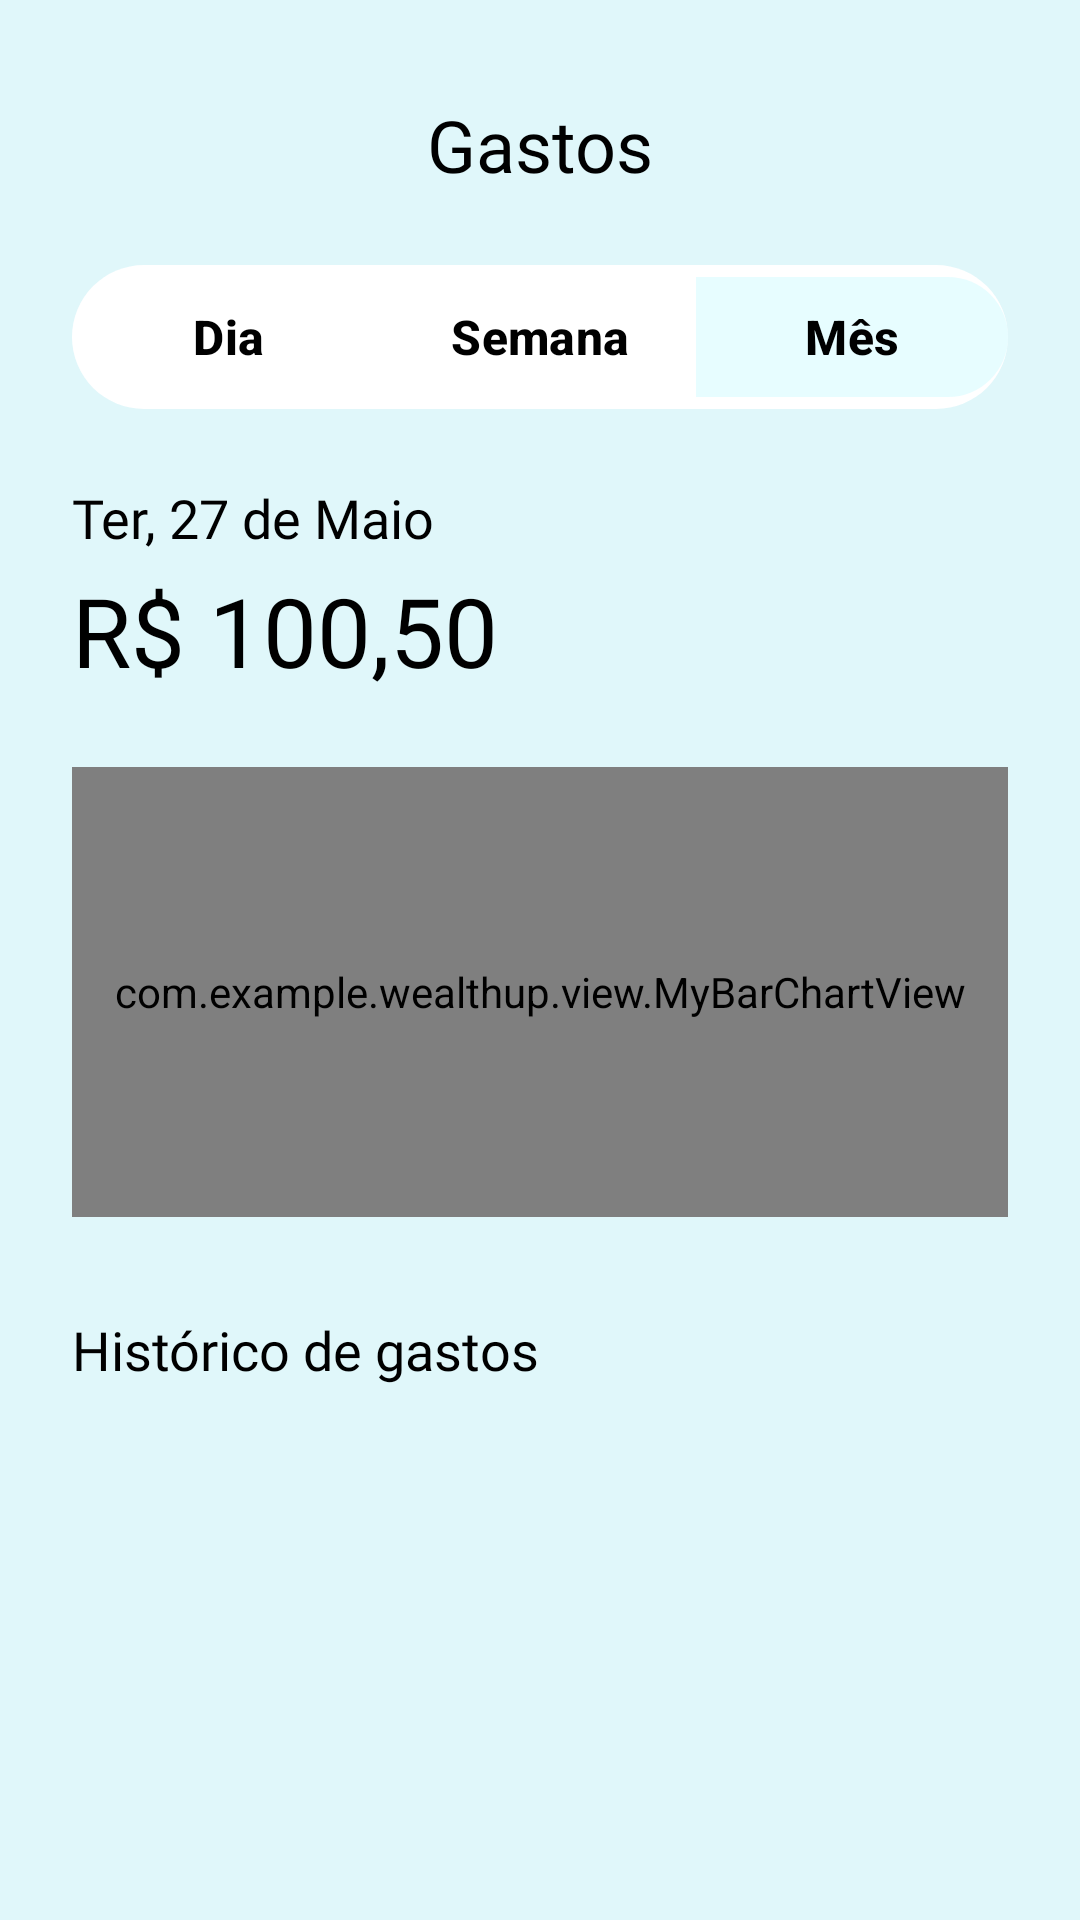

Reconstruct the res/layout file that produces this screen, plus the resources it refers to.
<!-- AndroidManifest.xml: application theme Theme.WealthUp -->
<!-- res/layout/activity_expenses.xml -->
<?xml version="1.0" encoding="utf-8"?>
<androidx.constraintlayout.widget.ConstraintLayout
    xmlns:android="http://schemas.android.com/apk/res/android"
    xmlns:app="http://schemas.android.com/apk/res-auto"
    xmlns:tools="http://schemas.android.com/tools"
    android:layout_width="match_parent"
    android:layout_height="match_parent"
    android:background="#E0F7FA"
    tools:context=".activity.ExpensesActivity">

    <TextView
        android:id="@+id/textViewTitle"
        android:layout_width="wrap_content"
        android:layout_height="wrap_content'"
        android:text="Gastos"
        android:textColor="@android:color/black"
        android:textSize="24sp"
        android:fontFamily="@font/poppins_bold"
        android:layout_marginTop="32dp"
        app:layout_constraintTop_toTopOf="parent"
        app:layout_constraintStart_toStartOf="parent"
        app:layout_constraintEnd_toEndOf="parent" />

    <com.google.android.material.button.MaterialButtonToggleGroup
        android:id="@+id/time_filter_toggle_group"
        android:layout_width="match_parent"
        android:layout_height="wrap_content"
        android:layout_marginHorizontal="24dp"
        android:layout_marginTop="24dp"
        android:background="@drawable/rounded_filter_bg"
        app:singleSelection="true"
        app:checkedButton="@id/button_mes"
        app:selectionRequired="true"
        app:cornerRadius="24dp"
        app:strokeColor="@android:color/transparent"
        app:layout_constraintTop_toBottomOf="@+id/textViewTitle"
        app:layout_constraintStart_toStartOf="parent"
        app:layout_constraintEnd_toEndOf="parent">

        <com.google.android.material.button.MaterialButton
            android:id="@+id/button_dia"
            android:layout_width="0dp"
            android:layout_height="wrap_content"
            android:layout_weight="1"
            android:text="Dia"
            android:textColor="@color/filter_button_text_color"
            android:textStyle="bold"
            android:textSize="16sp"
            app:cornerRadius="20dp"
            app:backgroundTint="@color/filter_button_background_selector"
            app:rippleColor="@android:color/transparent"
            style="@style/Widget.Material3.Button.TextButton"/>

        <com.google.android.material.button.MaterialButton
            android:id="@+id/button_semana"
            android:layout_width="0dp"
            android:layout_height="wrap_content"
            android:layout_weight="1"
            android:text="Semana"
            android:textColor="@color/filter_button_text_color"
            android:textStyle="bold"
            android:textSize="16sp"
            app:cornerRadius="20dp"
            app:backgroundTint="@color/filter_button_background_selector"
            app:rippleColor="@android:color/transparent"
            style="@style/Widget.Material3.Button.TextButton"/>

        <com.google.android.material.button.MaterialButton
            android:id="@+id/button_mes"
            android:layout_width="0dp"
            android:layout_height="wrap_content"
            android:layout_weight="1"
            android:text="Mês"
            android:textColor="@color/filter_button_text_color"
            android:textStyle="bold"
            android:textSize="16sp"
            app:cornerRadius="20dp"
            app:backgroundTint="@color/filter_button_background_selector"
            app:rippleColor="@android:color/transparent"
            style="@style/Widget.Material3.Button.TextButton"/>

    </com.google.android.material.button.MaterialButtonToggleGroup>

    <TextView
        android:id="@+id/textViewDate"
        android:layout_width="wrap_content"
        android:layout_height="wrap_content"
        android:text="Ter, 27 de Maio"
        android:textColor="@android:color/black"
        android:textSize="18sp"
        android:fontFamily="@font/poppins_regular"
        android:layout_marginTop="24dp"
        app:layout_constraintTop_toBottomOf="@+id/time_filter_toggle_group"
        app:layout_constraintStart_toStartOf="@+id/time_filter_toggle_group" />

    <TextView
        android:id="@+id/textViewTotalExpenses"
        android:layout_width="wrap_content"
        android:layout_height="wrap_content"
        android:text="R$ 100,50"
        android:textColor="@android:color/black"
        android:textSize="32sp"
        android:fontFamily="@font/poppins_bold"
        android:layout_marginTop="4dp"
        app:layout_constraintTop_toBottomOf="@+id/textViewDate"
        app:layout_constraintStart_toStartOf="@+id/time_filter_toggle_group" />

    <com.example.wealthup.view.MyBarChartView
        android:id="@+id/barChartView"
        android:layout_width="0dp"
        android:layout_height="150dp"
        android:layout_marginHorizontal="24dp"
        android:layout_marginTop="24dp"
        app:layout_constraintTop_toBottomOf="@+id/textViewTotalExpenses"
        app:layout_constraintStart_toStartOf="parent"
        app:layout_constraintEnd_toEndOf="parent" />

    <LinearLayout
        android:id="@+id/historyHeaderLayout"
        android:layout_width="0dp"
        android:layout_height="wrap_content"
        android:orientation="horizontal"
        android:gravity="center_vertical"
        android:layout_marginHorizontal="24dp"
        android:layout_marginTop="32dp"
        app:layout_constraintTop_toBottomOf="@+id/barChartView"
        app:layout_constraintStart_toStartOf="parent"
        app:layout_constraintEnd_toEndOf="parent">

        <TextView
            android:layout_width="0dp"
            android:layout_height="wrap_content"
            android:layout_weight="1"
            android:text="Histórico de gastos"
            android:textColor="@android:color/black"
            android:textSize="18sp"
            android:fontFamily="@font/poppins_bold" />

        <ImageView
            android:id="@+id/imageViewArrow"
            android:layout_width="24dp"
            android:layout_height="24dp"
            android:src="@drawable/arrow_forward_ios_24px"
            app:tint="@android:color/black"
            android:contentDescription="Ir para histórico de gastos"
            android:clickable="true"
            android:focusable="true"
            android:background="?attr/selectableItemBackgroundBorderless"/> </LinearLayout>

    <androidx.recyclerview.widget.RecyclerView
        android:id="@+id/recyclerViewPreviewExpenses"
        android:layout_width="0dp"
        android:layout_height="wrap_content" android:layout_marginTop="16dp"
        android:layout_marginHorizontal="24dp"
        app:layoutManager="androidx.recyclerview.widget.LinearLayoutManager"
        app:layout_constraintTop_toBottomOf="@+id/historyHeaderLayout"
        app:layout_constraintStart_toStartOf="parent"
        app:layout_constraintEnd_toEndOf="parent"
        app:layout_constraintBottom_toBottomOf="parent"
        app:layout_constraintVertical_bias="0"
        tools:itemCount="3" tools:listitem="@layout/item_gastos" />

</androidx.constraintlayout.widget.ConstraintLayout>
<!-- res/layout/item_gastos.xml (included above) -->
<?xml version="1.0" encoding="utf-8"?>
<androidx.cardview.widget.CardView
    xmlns:android="http://schemas.android.com/apk/res/android"
    xmlns:app="http://schemas.android.com/apk/res-auto"
    android:layout_width="match_parent"
    android:layout_height="wrap_content"
    android:layout_marginHorizontal="24dp"
    android:layout_marginTop="16dp"
    app:cardCornerRadius="16dp"
    app:cardElevation="4dp"
    app:cardBackgroundColor="@android:color/white">

    <LinearLayout
        android:layout_width="match_parent"
        android:layout_height="wrap_content"
        android:orientation="vertical"
        android:padding="16dp">

        <ImageView
            android:id="@+id/icon_delete_expense"
            android:layout_width="24dp"
            android:layout_height="24dp"
            android:layout_gravity="end"
            android:layout_marginBottom="1dp"
            android:contentDescription="Excluir gasto fixo"
            android:src="@drawable/close_small_24px"
            app:tint="@color/darkred"
            android:clickable="true"
            android:focusable="true" />


        <RelativeLayout
            android:layout_width="match_parent"
            android:layout_height="wrap_content"
            android:layout_marginBottom="8dp">

            <TextView
                android:id="@+id/text_category"
                android:layout_width="wrap_content"
                android:layout_height="wrap_content"
                android:text="Estudos"
                android:textColor="@android:color/white"
                android:paddingHorizontal="8dp"
                android:paddingVertical="4dp"
                android:textSize="16sp"
                android:textStyle="bold"
                android:background="@drawable/rounded_category_bg"
                android:layout_centerVertical="true"/>

            <TextView
                android:id="@+id/text_date"
                android:layout_width="wrap_content"
                android:layout_height="wrap_content"
                android:text="26 de maio"
                android:layout_alignParentEnd="true"
                android:textSize="15sp"
                android:fontFamily="@font/poppins_medium"
                android:textColor="@color/black"
                android:layout_centerVertical="true"/>
        </RelativeLayout>

        <RelativeLayout
            android:layout_width="match_parent"
            android:layout_height="wrap_content">

            <TextView
                android:id="@+id/text_income_description"
                android:layout_width="wrap_content"
                android:layout_height="wrap_content"
                android:text="Livros"
                android:textSize="30sp"
                android:textStyle="bold"
                android:fontFamily="@font/poppins_black"
                android:textColor="#333333"
                android:layout_alignParentStart="true"
                android:layout_centerVertical="true"/>

            <TextView
                android:id="@+id/text_amount"
                android:layout_width="wrap_content"
                android:layout_height="wrap_content"
                android:layout_alignParentEnd="true"
                android:layout_marginEnd="0dp"
                android:fontFamily="@font/poppins_bold"
                android:text="R$ 25,00"
                android:textColor="#333333"
                android:textSize="26sp"
                android:layout_centerVertical="true"/>
        </RelativeLayout>

    </LinearLayout>
</androidx.cardview.widget.CardView>
<!-- resources referenced by this layout -->
<resources>
  <color name="black">#FF000000</color>
  <color name="darkred">#8C2155</color>
  <!-- drawable rounded_category_bg (drawable) -->
  <?xml version="1.0" encoding="utf-8"?>
  <shape xmlns:android="http://schemas.android.com/apk/res/android"
      android:shape="rectangle">
      <solid android:color="@color/darkred"/> <corners android:radius="5dp"/>
  </shape>
  <!-- drawable rounded_filter_bg (drawable) -->
  <?xml version="1.0" encoding="utf-8"?>
  <shape xmlns:android="http://schemas.android.com/apk/res/android"
      android:shape="rectangle">
      <solid android:color="@android:color/white"/>
      <corners android:radius="24dp"/> </shape>
  <style name="Theme.WealthUp" parent="Base.Theme.WealthUp" />
  <style name="Base.Theme.WealthUp" parent="Theme.Material3.DayNight.NoActionBar">
      </style>
</resources>
